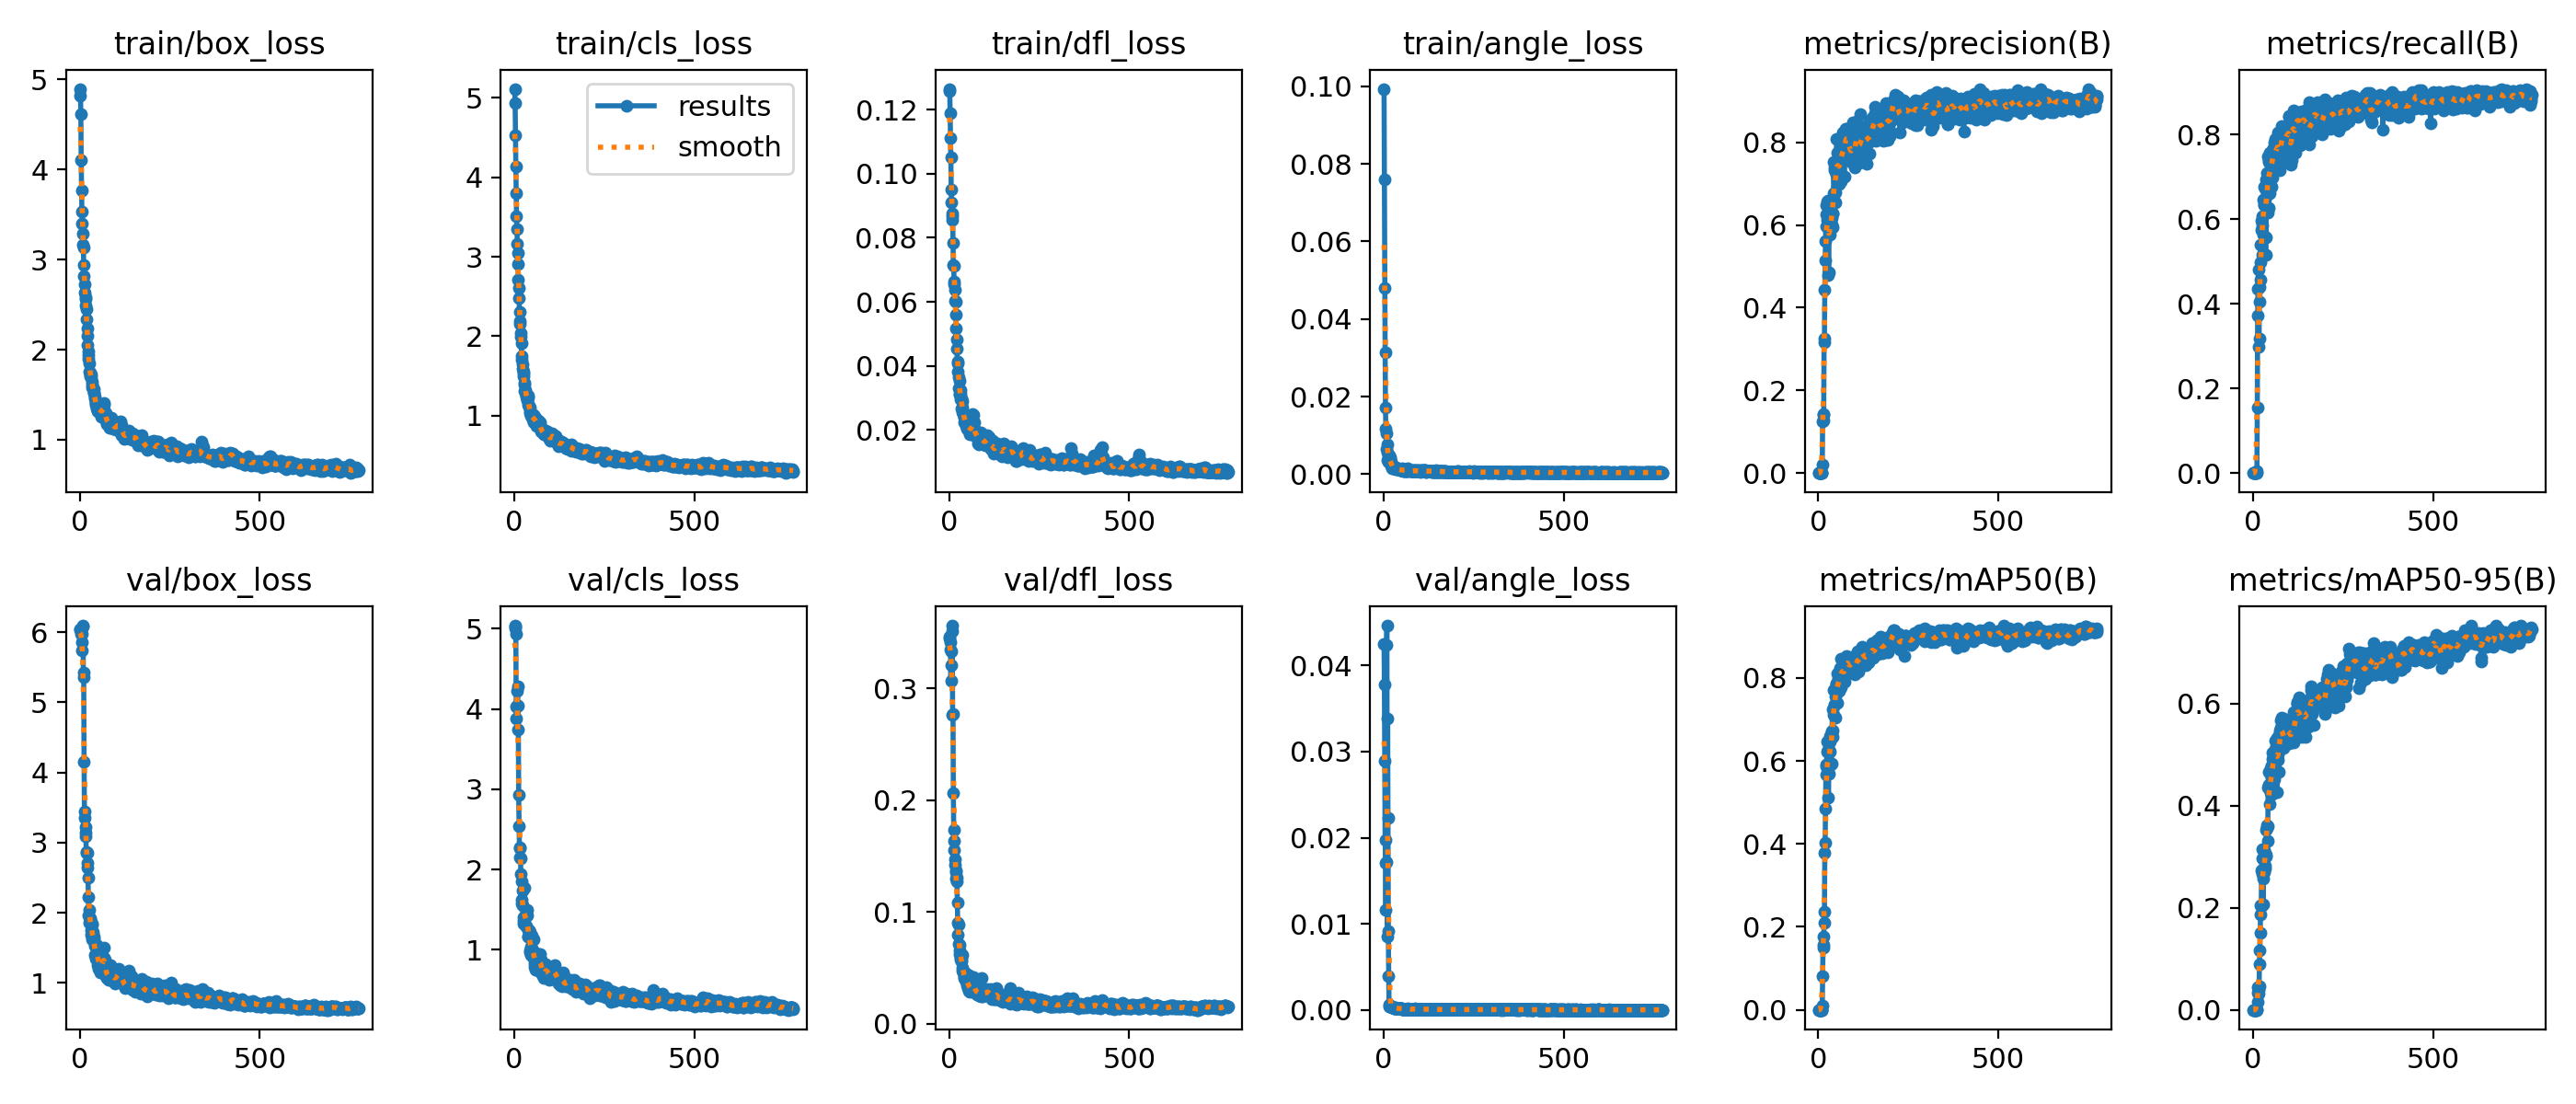

The table this chart was drawn from, first rows:
epoch, time, train/box_loss, train/cls_loss, train/dfl_loss, train/angle_loss, metrics/precision(B), metrics/recall(B), metrics/mAP50(B), metrics/mAP50-95(B), val/box_loss, val/cls_loss, val/dfl_loss, val/angle_loss, lr/pg0, lr/pg1, lr/pg2
1, 30.98, 4.897, 5.111, 0.1265, 0.09934, 0, 0, 0, 0, 6.045, 5.038, 0.3466, 0.04244, 0.00015, 0.00015, 0.00015
2, 36.54, 4.817, 4.936, 0.1257, 0.07596, 0, 0, 0, 0, 6.036, 5.025, 0.345, 0.03775, 0.0003164, 0.0003164, 0.0003164
3, 43.01, 4.615, 4.532, 0.1188, 0.04792, 0, 0, 0, 0, 6.017, 5.002, 0.3418, 0.02893, 0.0004825, 0.0004825, 0.0004825
4, 48.42, 4.106, 4.129, 0.111, 0.03153, 0, 0, 0, 0, 5.974, 4.94, 0.3352, 0.01979, 0.0006482, 0.0006482, 0.0006482
5, 53.86, 3.766, 3.796, 0.1052, 0.01718, 0, 0, 0, 0, 5.744, 4.026, 0.3074, 0.01703, 0.0008136, 0.0008136, 0.0008136
6, 58.83, 3.529, 3.511, 0.09502, 0.01185, 0, 0, 0, 0, 5.862, 3.882, 0.3209, 0.01158, 0.0009787, 0.0009787, 0.0009787
7, 64.66, 3.398, 3.348, 0.09097, 0.01049, 0, 0, 0, 0, 5.981, 4.042, 0.3337, 0.01716, 0.001143, 0.001143, 0.001143
8, 70.22, 3.286, 3.164, 0.08684, 0.00648, 0, 0, 0, 0, 6.094, 4.226, 0.3564, 0.04243, 0.001308, 0.001308, 0.001308
9, 75.21, 3.167, 3.051, 0.08543, 0.00567, 0, 0, 0, 0, 6.075, 4.285, 0.3517, 0.04462, 0.001472, 0.001472, 0.001472
10, 80.95, 3.132, 2.904, 0.08769, 0.00768, 0, 0, 0, 0, 5.425, 4.036, 0.2764, 0.00852, 0.001636, 0.001636, 0.001636
11, 85.97, 2.942, 2.714, 0.07826, 0.00361, 0.02041, 0.00417, 0.01102, 0.00169, 5.358, 3.738, 0.2775, 0.03387, 0.001651, 0.001651, 0.001651
12, 91.8, 2.817, 2.606, 0.0714, 0.00397, 0.126, 0.1551, 0.08077, 0.01478, 4.153, 2.932, 0.2066, 0.02228, 0.001649, 0.001649, 0.001649
13, 97.3, 2.728, 2.483, 0.07128, 0.00419, 0.1275, 0.3714, 0.1502, 0.03297, 3.445, 2.543, 0.1734, 0.00918, 0.001647, 0.001647, 0.001647
14, 102.5, 2.639, 2.31, 0.06621, 0.0033, 0.1416, 0.4356, 0.1766, 0.0452, 3.349, 2.273, 0.1634, 0.00391, 0.001646, 0.001646, 0.001646
15, 107.9, 2.56, 2.189, 0.06536, 0.00382, 0.1439, 0.4812, 0.157, 0.03221, 3.139, 2.266, 0.1554, 0.00042, 0.001644, 0.001644, 0.001644
16, 113.3, 2.587, 2.156, 0.06388, 0.00477, 0.3173, 0.2971, 0.2092, 0.03822, 3.221, 2.152, 0.1473, 0.00059, 0.001642, 0.001642, 0.001642
17, 118.7, 2.495, 2.042, 0.06022, 0.00428, 0.3265, 0.3178, 0.2357, 0.04547, 3.09, 2.136, 0.1421, 0.00043, 0.001641, 0.001641, 0.001641
18, 123.6, 2.45, 1.993, 0.05988, 0.00341, 0.4432, 0.4399, 0.3774, 0.09026, 2.864, 1.949, 0.1295, 0.00043, 0.001639, 0.001639, 0.001639
19, 129.1, 2.334, 1.913, 0.05607, 0.0038, 0.5157, 0.4045, 0.4023, 0.1165, 2.848, 1.857, 0.1373, 0.00042, 0.001637, 0.001637, 0.001637
20, 134.3, 2.232, 1.754, 0.05162, 0.00221, 0.5609, 0.4572, 0.4859, 0.1499, 2.854, 1.617, 0.1359, 0.00043, 0.001636, 0.001636, 0.001636
21, 139.8, 2.15, 1.702, 0.04828, 0.00323, 0.6255, 0.5391, 0.5662, 0.1868, 2.647, 1.574, 0.1278, 0.00041, 0.001634, 0.001634, 0.001634
22, 144.7, 2.055, 1.653, 0.04547, 0.00187, 0.6474, 0.4973, 0.5861, 0.2046, 2.714, 1.734, 0.1308, 0.00043, 0.001632, 0.001632, 0.001632
23, 148.1, 1.977, 1.59, 0.04091, 0.00241, 0.5968, 0.5734, 0.591, 0.2037, 2.498, 1.55, 0.1084, 0.00036, 0.001631, 0.001631, 0.001631
24, 153.1, 1.939, 1.556, 0.04139, 0.00165, 0.6579, 0.5959, 0.6471, 0.2729, 2.221, 1.355, 0.09069, 0.00035, 0.001629, 0.001629, 0.001629
25, 158.8, 1.897, 1.531, 0.03833, 0.00153, 0.6128, 0.5849, 0.6224, 0.296, 1.957, 1.323, 0.08006, 0.00031, 0.001627, 0.001627, 0.001627
26, 164.1, 1.845, 1.497, 0.03658, 0.00169, 0.6593, 0.5161, 0.6243, 0.2668, 2.038, 1.407, 0.08898, 0.00027, 0.001626, 0.001626, 0.001626
27, 169.8, 1.75, 1.413, 0.03305, 0.00154, 0.6027, 0.6063, 0.6272, 0.3141, 1.859, 1.409, 0.07166, 0.00028, 0.001624, 0.001624, 0.001624
28, 175.3, 1.723, 1.393, 0.0314, 0.00198, 0.4795, 0.5642, 0.5121, 0.2065, 1.865, 1.777, 0.06276, 0.00023, 0.001622, 0.001622, 0.001622
29, 180.8, 1.75, 1.311, 0.0352, 0.00166, 0.4868, 0.6454, 0.5702, 0.257, 1.928, 1.391, 0.0707, 0.0003, 0.001621, 0.001621, 0.001621
30, 186.3, 1.7, 1.328, 0.03109, 0.00155, 0.6035, 0.676, 0.6258, 0.2691, 1.915, 1.412, 0.06533, 0.00021, 0.001619, 0.001619, 0.001619
31, 191.7, 1.728, 1.301, 0.03258, 0.00166, 0.6087, 0.6353, 0.6609, 0.3123, 1.753, 1.308, 0.05918, 0.00022, 0.001617, 0.001617, 0.001617
32, 197.2, 1.693, 1.263, 0.03141, 0.00138, 0.6166, 0.632, 0.6224, 0.3109, 1.682, 1.286, 0.05725, 0.00023, 0.001616, 0.001616, 0.001616
33, 202.3, 1.644, 1.256, 0.0297, 0.00173, 0.5773, 0.6713, 0.6474, 0.2818, 1.833, 1.449, 0.06082, 0.00021, 0.001614, 0.001614, 0.001614
34, 208.1, 1.61, 1.247, 0.02991, 0.0017, 0.5997, 0.6469, 0.6552, 0.277, 1.847, 1.291, 0.05571, 0.00027, 0.001613, 0.001613, 0.001613
35, 213.5, 1.579, 1.211, 0.02676, 0.00143, 0.6177, 0.5166, 0.5917, 0.3044, 1.626, 1.493, 0.05744, 0.00019, 0.001611, 0.001611, 0.001611
36, 218.6, 1.576, 1.198, 0.02888, 0.00136, 0.6289, 0.5568, 0.5944, 0.3, 1.722, 1.432, 0.06176, 0.00019, 0.001609, 0.001609, 0.001609
37, 223.6, 1.571, 1.257, 0.02547, 0.00144, 0.6016, 0.6937, 0.6706, 0.3533, 1.621, 1.17, 0.05019, 0.00021, 0.001608, 0.001608, 0.001608
38, 229.4, 1.56, 1.227, 0.02714, 0.00156, 0.6161, 0.6754, 0.6702, 0.3556, 1.589, 1.246, 0.04752, 0.00025, 0.001606, 0.001606, 0.001606
39, 235.1, 1.525, 1.139, 0.02487, 0.00129, 0.6292, 0.7095, 0.7245, 0.3614, 1.656, 1.159, 0.04573, 0.00022, 0.001604, 0.001604, 0.001604
40, 241, 1.523, 1.124, 0.02519, 0.00122, 0.6278, 0.6163, 0.6741, 0.3592, 1.63, 1.232, 0.04574, 0.00019, 0.001603, 0.001603, 0.001603
41, 246.8, 1.477, 1.119, 0.02419, 0.00127, 0.5938, 0.7476, 0.6586, 0.3317, 1.533, 1.244, 0.04563, 0.00021, 0.001601, 0.001601, 0.001601
42, 252.2, 1.464, 1.101, 0.02392, 0.0013, 0.6769, 0.6588, 0.7108, 0.4364, 1.398, 1.224, 0.04121, 0.00018, 0.001599, 0.001599, 0.001599
43, 257.8, 1.415, 1.055, 0.02237, 0.00121, 0.7527, 0.7342, 0.7698, 0.4664, 1.34, 0.9717, 0.04168, 0.00018, 0.001598, 0.001598, 0.001598
44, 263, 1.39, 1.029, 0.02349, 0.00123, 0.7393, 0.6275, 0.7359, 0.4356, 1.416, 0.997, 0.04118, 0.0002, 0.001596, 0.001596, 0.001596
45, 268.9, 1.407, 0.9991, 0.02311, 0.00112, 0.7331, 0.7393, 0.771, 0.4412, 1.379, 0.9317, 0.03934, 0.00017, 0.001594, 0.001594, 0.001594
46, 274.7, 1.378, 1.025, 0.02113, 0.00126, 0.6773, 0.7575, 0.7359, 0.4318, 1.363, 1.034, 0.03854, 0.00018, 0.001593, 0.001593, 0.001593
47, 280.2, 1.373, 0.996, 0.022, 0.00107, 0.6539, 0.6608, 0.7038, 0.4027, 1.543, 1.18, 0.04525, 0.00018, 0.001591, 0.001591, 0.001591
48, 285.9, 1.352, 0.9965, 0.02174, 0.00104, 0.6799, 0.731, 0.7557, 0.424, 1.413, 1.012, 0.03978, 0.00017, 0.001589, 0.001589, 0.001589
49, 291, 1.344, 0.9829, 0.02138, 0.00109, 0.7216, 0.7415, 0.7871, 0.4615, 1.401, 1.004, 0.03563, 0.00019, 0.001588, 0.001588, 0.001588
50, 296.4, 1.319, 0.9503, 0.02042, 0.00111, 0.7268, 0.7254, 0.7803, 0.4727, 1.248, 0.9131, 0.03428, 0.00013, 0.001586, 0.001586, 0.001586
51, 301.9, 1.387, 0.9983, 0.02143, 0.00156, 0.809, 0.6757, 0.7873, 0.4792, 1.476, 0.9286, 0.03917, 0.00026, 0.001584, 0.001584, 0.001584
52, 307.5, 1.355, 0.9653, 0.02008, 0.00104, 0.7742, 0.7575, 0.8103, 0.4467, 1.393, 0.9853, 0.03565, 0.00012, 0.001583, 0.001583, 0.001583
53, 313.1, 1.361, 1.014, 0.02221, 0.00101, 0.7086, 0.7641, 0.74, 0.4221, 1.202, 1.134, 0.03176, 0.00011, 0.001581, 0.001581, 0.001581
54, 318.9, 1.312, 0.9181, 0.02156, 0.00092, 0.7576, 0.6976, 0.7781, 0.5039, 1.227, 0.983, 0.03452, 0.00011, 0.00158, 0.00158, 0.00158
55, 324.2, 1.332, 0.9721, 0.02176, 0.00112, 0.7582, 0.7556, 0.7987, 0.491, 1.238, 0.8371, 0.0434, 0.00014, 0.001578, 0.001578, 0.001578
56, 329.7, 1.318, 0.9283, 0.02096, 0.00086, 0.7412, 0.7676, 0.7936, 0.5009, 1.142, 0.7898, 0.02951, 0.00013, 0.001576, 0.001576, 0.001576
57, 335.2, 1.341, 0.9874, 0.01878, 0.00112, 0.6985, 0.7325, 0.7682, 0.4934, 1.187, 0.8967, 0.02957, 0.00012, 0.001575, 0.001575, 0.001575
58, 340.8, 1.367, 0.9747, 0.02262, 0.00101, 0.7467, 0.7802, 0.8144, 0.4872, 1.178, 0.7576, 0.02884, 0.00014, 0.001573, 0.001573, 0.001573
59, 345.9, 1.323, 0.9287, 0.01953, 0.00102, 0.7557, 0.7269, 0.7976, 0.4793, 1.315, 0.9245, 0.03301, 0.00013, 0.001571, 0.001571, 0.001571
60, 350.9, 1.258, 0.9157, 0.01953, 0.00093, 0.7264, 0.7604, 0.7827, 0.4515, 1.331, 0.8882, 0.03287, 0.00014, 0.00157, 0.00157, 0.00157
... 714 more rows
